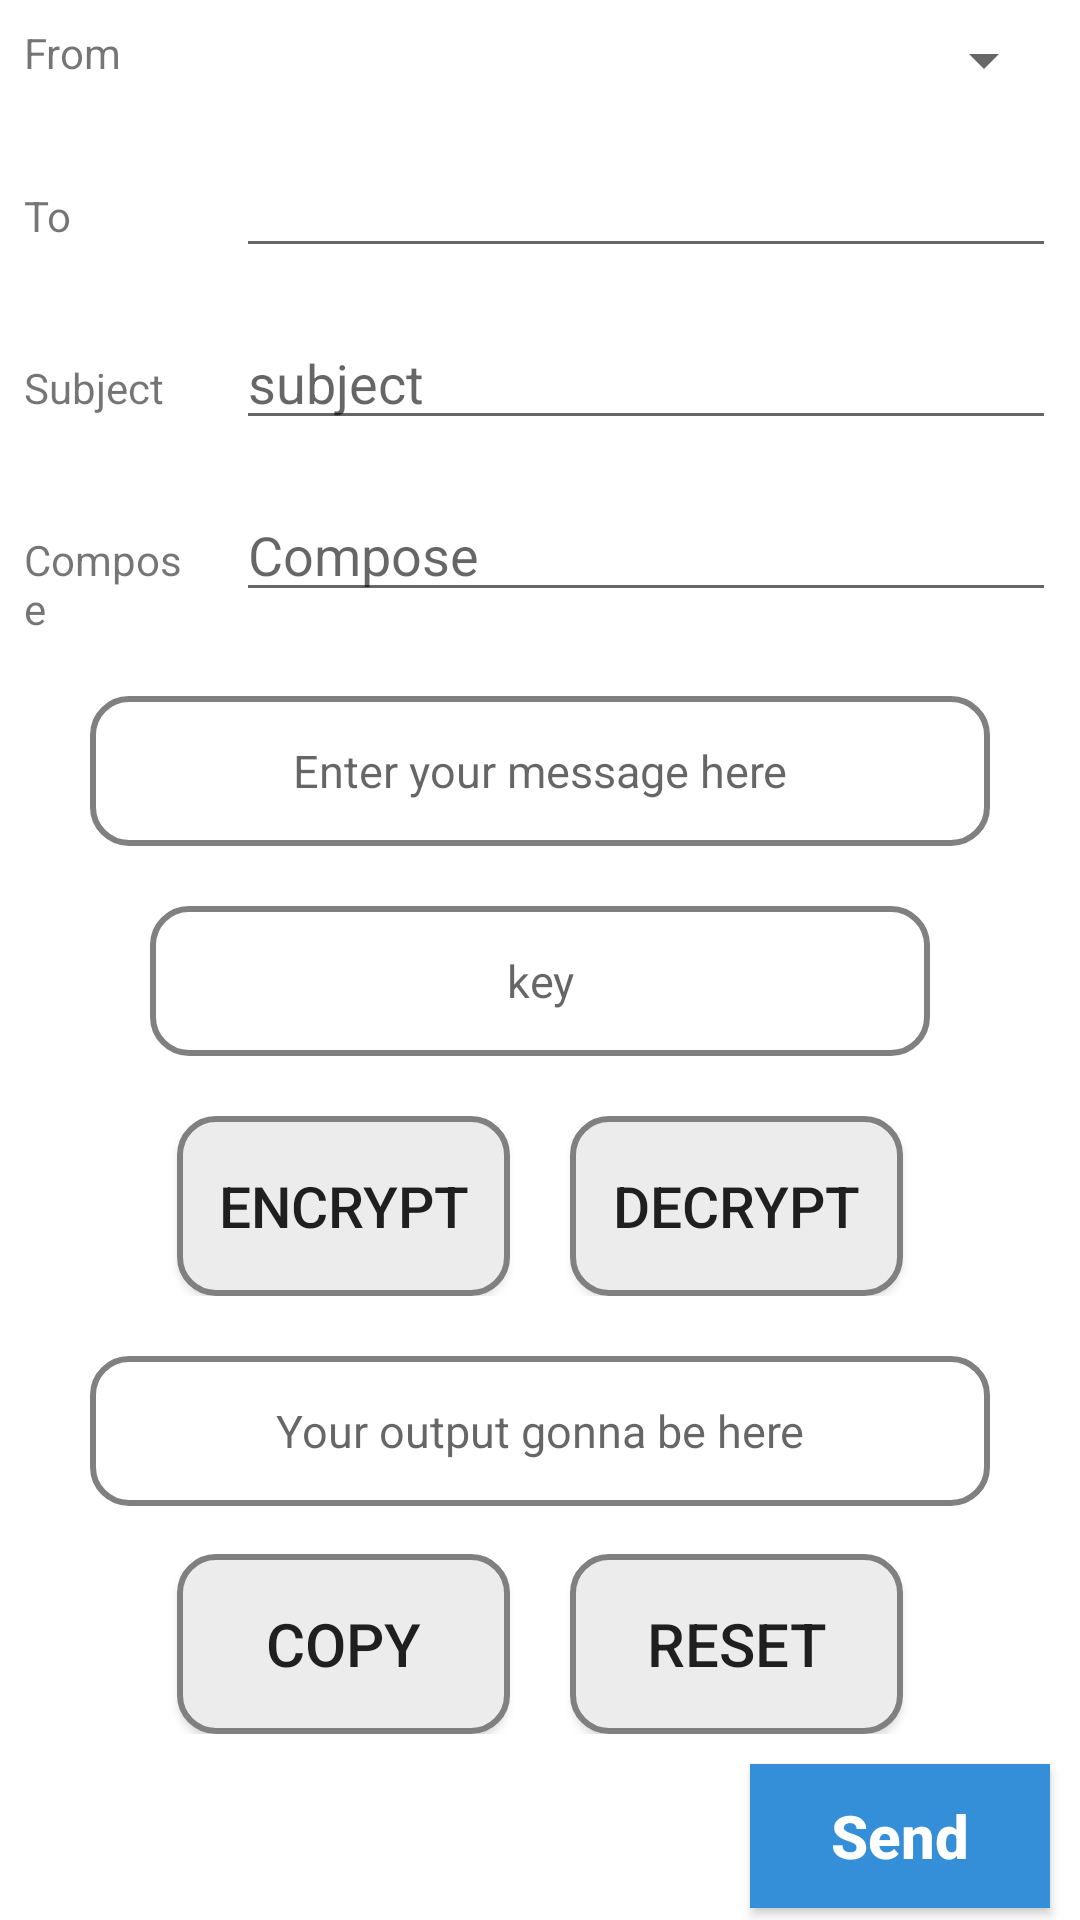

Here is an Android app screen rendered from its layout file. Give the layout XML and the strings, colors and styles it references.
<!-- AndroidManifest.xml: application theme AppTheme -->
<!-- res/layout/decryption_main.xml -->
<?xml version="1.0" encoding="utf-8"?>

<androidx.constraintlayout.widget.ConstraintLayout
    xmlns:android="http://schemas.android.com/apk/res/android"
    xmlns:app="http://schemas.android.com/apk/res-auto"
    xmlns:tools="http://schemas.android.com/tools"
    android:id="@+id/ConstraintLayout"
    android:layout_width="match_parent"
    android:layout_height="match_parent"
    android:background="#FFFFFF"
    tools:context=".ComposeActivity">


    <LinearLayout
        android:id="@+id/linearLayout4"
        android:layout_width="match_parent"
        android:layout_height="wrap_content"
        android:orientation="vertical"
        app:layout_constraintEnd_toEndOf="parent"
        app:layout_constraintStart_toStartOf="parent"
        app:layout_constraintTop_toTopOf="parent">


        <LinearLayout
            android:id="@+id/linearLayout2"
            android:layout_width="match_parent"
            android:layout_height="wrap_content"
            android:orientation="horizontal"
            android:weightSum="3"
            app:layout_constraintTop_toTopOf="parent"
            tools:ignore="MissingConstraints">

            <TextView
                android:layout_width="0dp"
                android:layout_height="wrap_content"
                android:layout_margin="8dp"
                android:layout_weight="0.5"
                android:text="From" />

            <Spinner
                android:id="@+id/from"
                android:layout_width="0dp"
                android:layout_height="wrap_content"
                android:layout_margin="8dp"
                android:layout_weight="2.5" />
        </LinearLayout>

        <LinearLayout
            android:id="@+id/linearLayout3"
            android:layout_width="match_parent"
            android:layout_height="wrap_content"
            android:orientation="horizontal"
            android:weightSum="3"
            app:layout_constraintBottom_toTopOf="@+id/Swtich"
            app:layout_constraintTop_toBottomOf="@+id/linearLayout2"
            tools:ignore="MissingConstraints">

            <TextView
                android:layout_width="0dp"
                android:layout_height="wrap_content"
                android:layout_margin="8dp"
                android:layout_weight="0.5"
                android:text="To" />

            <EditText
                android:id="@+id/to"
                android:layout_width="0dp"
                android:layout_height="wrap_content"
                android:layout_margin="8dp"
                android:layout_weight="2.5" />
        </LinearLayout>

        <LinearLayout
            android:layout_width="match_parent"
            android:layout_height="wrap_content"
            android:orientation="horizontal"
            android:weightSum="3"
            app:layout_constraintTop_toTopOf="@+id/Swtich"
            tools:ignore="MissingConstraints">

            <TextView
                android:layout_width="0dp"
                android:layout_height="wrap_content"
                android:layout_margin="8dp"
                android:layout_weight="0.5"
                android:text="Subject" />

            <EditText
                android:id="@+id/subject"
                android:layout_width="0dp"
                android:layout_height="wrap_content"
                android:layout_margin="8dp"
                android:layout_weight="2.5"
                android:hint="subject" />
        </LinearLayout>

        <LinearLayout
            android:layout_width="match_parent"
            android:layout_height="wrap_content"
            android:orientation="horizontal"
            android:weightSum="3"
            app:layout_constraintTop_toTopOf="@+id/Swtich"
            tools:ignore="MissingConstraints">

            <TextView
                android:layout_width="0dp"
                android:layout_height="wrap_content"
                android:layout_margin="8dp"
                android:layout_weight="0.5"
                android:text="Compose" />

            <EditText
                android:id="@+id/compose"
                android:layout_width="0dp"
                android:layout_height="wrap_content"
                android:layout_margin="8dp"
                android:layout_weight="2.5"
                android:hint="Compose" />
        </LinearLayout>

    </LinearLayout>

    <Button
        android:id="@+id/Swtich"
        android:visibility="gone"
        android:layout_width="match_parent"
        android:layout_height="wrap_content"
        android:layout_marginStart="8dp"
        android:layout_marginTop="10dp"
        android:layout_marginEnd="8dp"
        android:background="@drawable/buttonshape"
        android:onClick="encryptionButtonClick"
        android:text="@string/advanced_encryption_standard"
        android:textColor="#000000"
        android:textSize="20sp"
        app:layout_constraintEnd_toEndOf="parent"
        app:layout_constraintStart_toStartOf="parent"
        app:layout_constraintTop_toBottomOf="@+id/linearLayout4" />

    <LinearLayout
        android:id="@+id/linearLayout"
        android:layout_width="match_parent"
        android:layout_height="wrap_content"
        android:gravity="center"
        android:layout_marginTop="20dp"
        app:layout_constraintEnd_toEndOf="parent"
        app:layout_constraintTop_toBottomOf="@+id/Key">

        <Button
            android:id="@+id/Encrypt_Buuton"
            android:layout_width="111dp"
            android:layout_height="60dp"
            android:background="@drawable/buttonshape"
            android:onClick="encryptionButtonClick"
            android:text="@string/encrypt"
            android:textSize="19sp"
            android:layout_marginRight="10dp"/>

        <Button
            android:id="@+id/Decrypt_Buuton"
            android:layout_width="111dp"
            android:layout_height="60dp"
            android:background="@drawable/buttonshape"
            android:onClick="encryptionButtonClick"
            android:text="@string/decrypt"
            android:textSize="19sp"
            android:layout_marginLeft="10dp"/>

    </LinearLayout>

    <EditText
        android:id="@+id/TextArea"
        android:layout_width="300dp"
        android:layout_height="50dp"
        android:background="@drawable/shape"
        android:gravity="center"
        android:hint="@string/enter_your_message_here"
        android:inputType="textMultiLine"
        android:textColor="#000000"
        android:textSize="15sp"
        android:layout_marginTop="20dp"
        app:layout_constraintEnd_toEndOf="parent"
        app:layout_constraintStart_toStartOf="parent"
        app:layout_constraintTop_toBottomOf="@+id/Swtich" />

    <EditText
        android:id="@+id/Key"
        android:layout_width="260dp"
        android:layout_height="50dp"
        android:background="@drawable/shape"
        android:gravity="center"
        android:hint="@string/key"
        android:maxLength="30"
        android:paddingTop="5dp"
        android:paddingBottom="5dp"
        android:textColor="#000000"
        android:textSize="15sp"
        android:layout_marginTop="20dp"
        app:layout_constraintEnd_toEndOf="parent"
        app:layout_constraintStart_toStartOf="parent"
        app:layout_constraintTop_toBottomOf="@+id/TextArea" />

    <TextView
        android:id="@+id/Answer"
        android:layout_width="300dp"
        android:layout_height="50dp"
        android:background="@drawable/shape"
        android:gravity="center"
        android:hint="@string/your_output_gonna_be_here"
        android:inputType="textMultiLine"
        android:textColor="#000000"
        android:textSize="15sp"
        android:layout_marginTop="20dp"
        app:layout_constraintEnd_toEndOf="parent"
        app:layout_constraintStart_toStartOf="parent"
        app:layout_constraintTop_toBottomOf="@+id/linearLayout"
        tools:ignore="TextViewEdits" />

    <TextView
        android:id="@+id/Matrix"
        android:layout_width="217dp"
        android:layout_height="108dp"
        android:layout_marginBottom="158dp"
        android:background="@drawable/shape"
        android:gravity="center"
        android:hint="@string/your_matrix_key_gonna_be_here"
        android:inputType="textMultiLine"
        android:textColor="#000000"
        android:textSize="15sp"
        android:layout_marginTop="20dp"
        android:visibility="gone"
        app:layout_constraintEnd_toEndOf="parent"
        app:layout_constraintStart_toStartOf="parent"
        app:layout_constraintTop_toBottomOf="@+id/linearLayout"
        tools:ignore="TextViewEdits" />

    <TextView
        android:id="@+id/Play_Fair_VALUE"
        android:layout_width="300dp"
        android:layout_height="56dp"
        android:layout_marginBottom="98dp"
        android:background="@drawable/shape"
        android:gravity="center"
        android:hint="@string/your_output_gonna_be_here"
        android:inputType="textMultiLine"
        android:textColor="#000000"
        android:textSize="15sp"
        android:visibility="gone"
        android:layout_marginTop="10dp"
        app:layout_constraintEnd_toEndOf="parent"
        app:layout_constraintStart_toStartOf="parent"
        app:layout_constraintTop_toBottomOf="@+id/Matrix"
        tools:ignore="TextViewEdits" />

    <LinearLayout
        android:id="@+id/linearLayout5"
        android:layout_width="match_parent"
        android:layout_height="wrap_content"
        android:layout_marginTop="16dp"
        android:gravity="center"
        app:layout_constraintEnd_toEndOf="parent"
        app:layout_constraintStart_toStartOf="parent"
        app:layout_constraintTop_toBottomOf="@+id/Answer">

        <Button
            android:id="@+id/copy_button"
            android:layout_width="111dp"
            android:layout_height="60dp"
            android:layout_marginRight="10dp"
            android:background="@drawable/buttonshape"
            android:onClick="encryptionButtonClick"
            android:text="@string/copy"
            android:textSize="20sp" />

        <Button
            android:id="@+id/reset_button"
            android:layout_width="111dp"
            android:layout_height="60dp"
            android:layout_marginLeft="10dp"
            android:background="@drawable/buttonshape"
            android:onClick="encryptionButtonClick"
            android:text="@string/reset"
            android:textSize="20sp" />
    </LinearLayout>

    <Button
        android:id="@+id/send"
        android:layout_width="match_parent"
        android:layout_height="wrap_content"
        android:layout_marginTop="10dp"
        android:text="Send"
        android:layout_marginRight="10dp"
        android:layout_marginLeft="250dp"
        android:textStyle="bold"
        android:textSize="20sp"
        android:shadowRadius="@integer/material_motion_duration_long_1"
        android:textAllCaps="false"
        android:textColor="@color/whiteCardColor"
        android:background="#348FD8"
        app:layout_constraintTop_toBottomOf="@+id/linearLayout5" />

</androidx.constraintlayout.widget.ConstraintLayout>
<!-- resources referenced by this layout -->
<resources>
  <color name="whiteCardColor">#fff</color>
  <!-- drawable buttonshape (drawable) -->
  <shape
      xmlns:android="http://schemas.android.com/apk/res/android"
      android:shape="rectangle"
      >
  
      <solid
          android:color="@color/Gray"/>
  
      <corners
          android:bottomRightRadius="12dp"
          android:bottomLeftRadius="12dp"
          android:topLeftRadius="12dp"
          android:topRightRadius="12dp"
          />
      <stroke
          android:color="@color/DarkGray"
          android:width="2dp"
          />
  </shape>
  <!-- drawable shape (drawable) -->
  <shape
      xmlns:android="http://schemas.android.com/apk/res/android"
      android:shape="rectangle"
      >
  
      <solid
          android:color="@color/White"/>
  
      <corners
          android:bottomRightRadius="12dp"
          android:bottomLeftRadius="12dp"
          android:topLeftRadius="12dp"
          android:topRightRadius="12dp"
          />
      <stroke
          android:color="@color/DarkGray"
          android:width="2dp"
          />
  </shape>
  <string name="advanced_encryption_standard">Advanced Encryption Standard</string>
  <string name="copy">Copy</string>
  <string name="decrypt">Decrypt</string>
  <string name="encrypt">Encrypt</string>
  <string name="enter_your_message_here">Enter your message here</string>
  <string name="key">key</string>
  <string name="reset">RESET</string>
  <string name="your_matrix_key_gonna_be_here">Your Matrix Key gonna be here</string>
  <string name="your_output_gonna_be_here">Your output gonna be here</string>
  <style name="AppTheme" parent="Theme.AppCompat.Light.DarkActionBar">
          
          <item name="colorPrimary">@color/colorPrimary</item>
          <item name="colorPrimaryDark">@color/colorPrimaryDark</item>
          <item name="colorAccent">@color/colorAccent</item>
      </style>
  <color name="Gray">#ececec</color>
  <color name="DarkGray">#808080</color>
  <color name="White">#FFFFFF	</color>
  <color name="colorPrimary">#808080</color>
  <color name="colorPrimaryDark">#D9D6DF</color>
  <color name="colorAccent">#F44336</color>
</resources>
